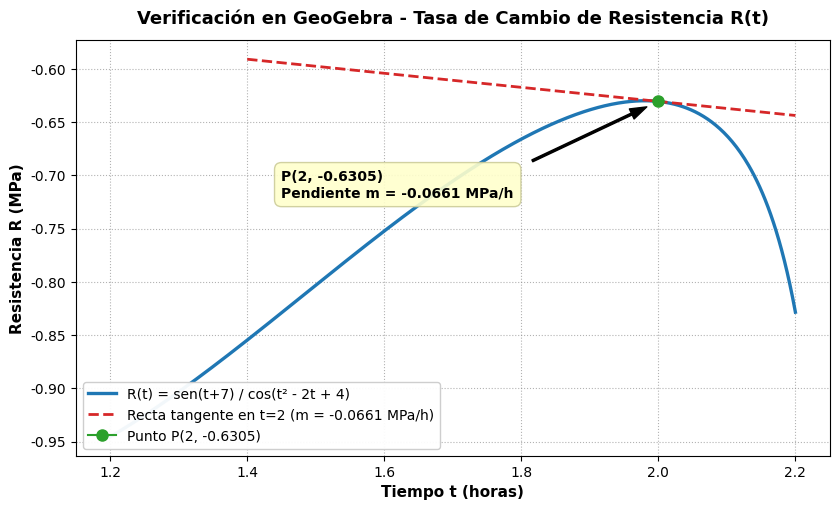
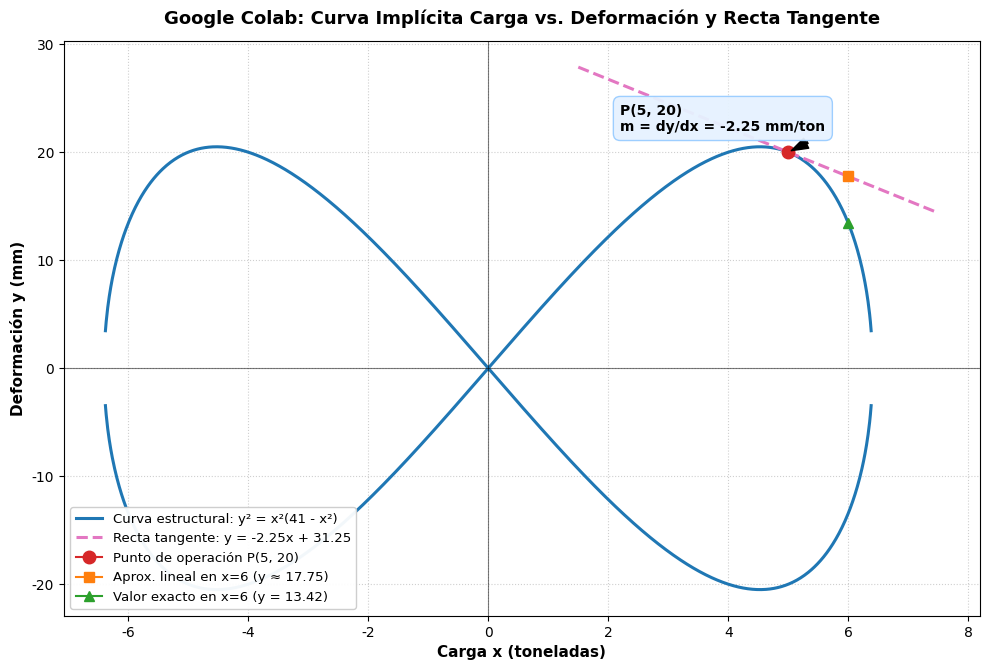
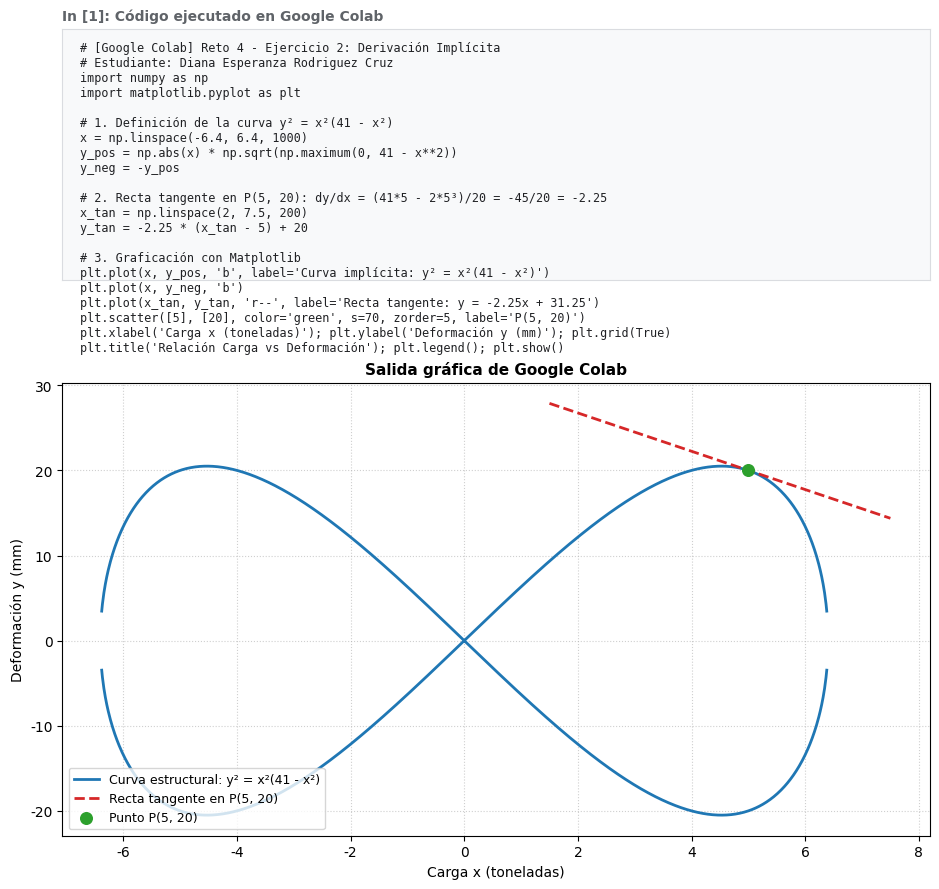
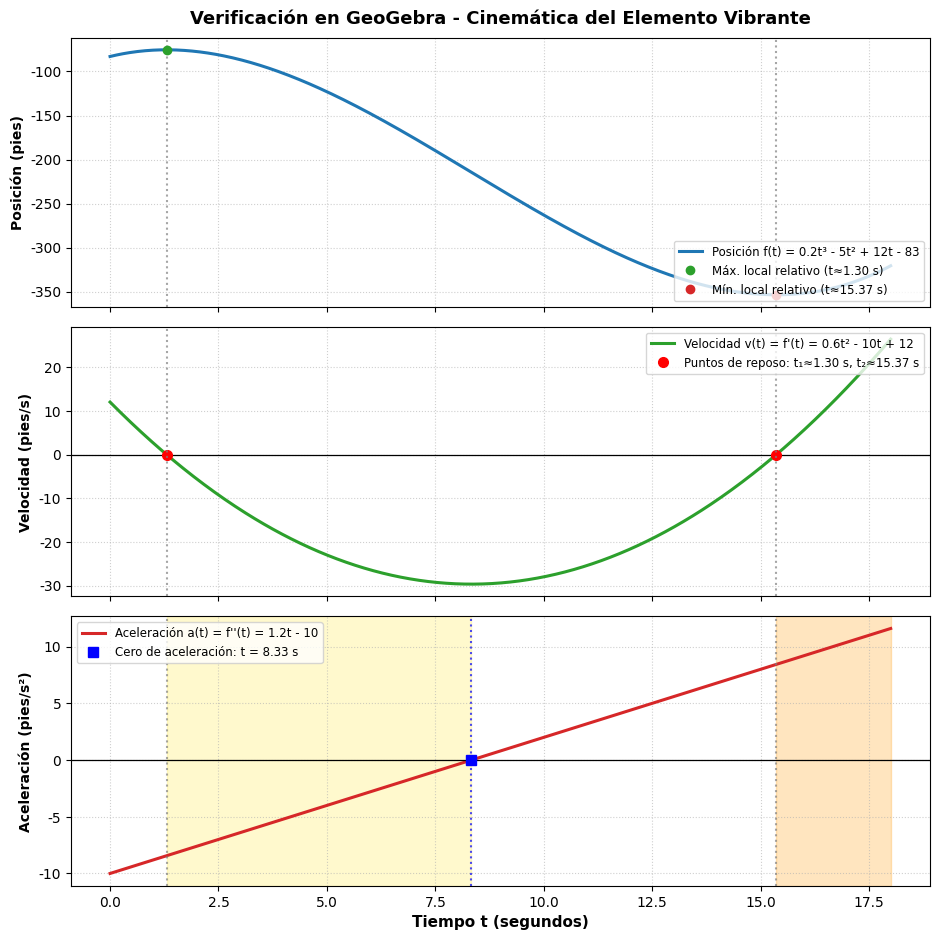
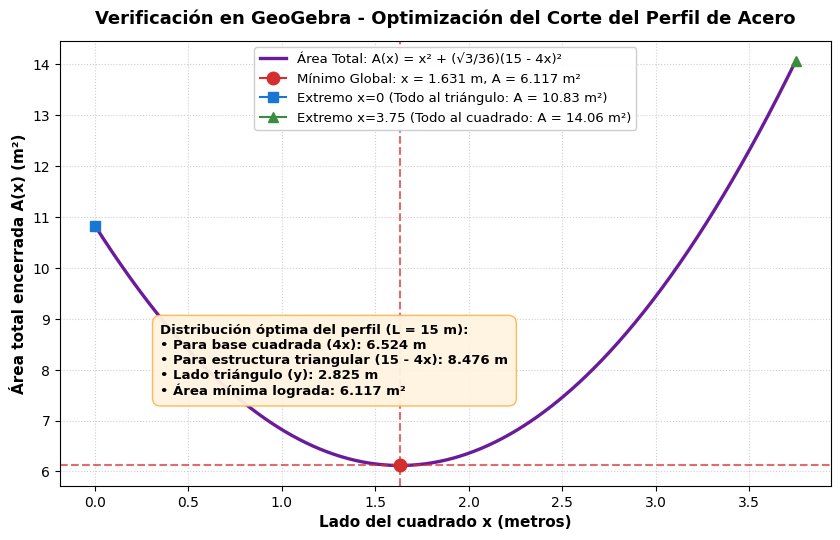
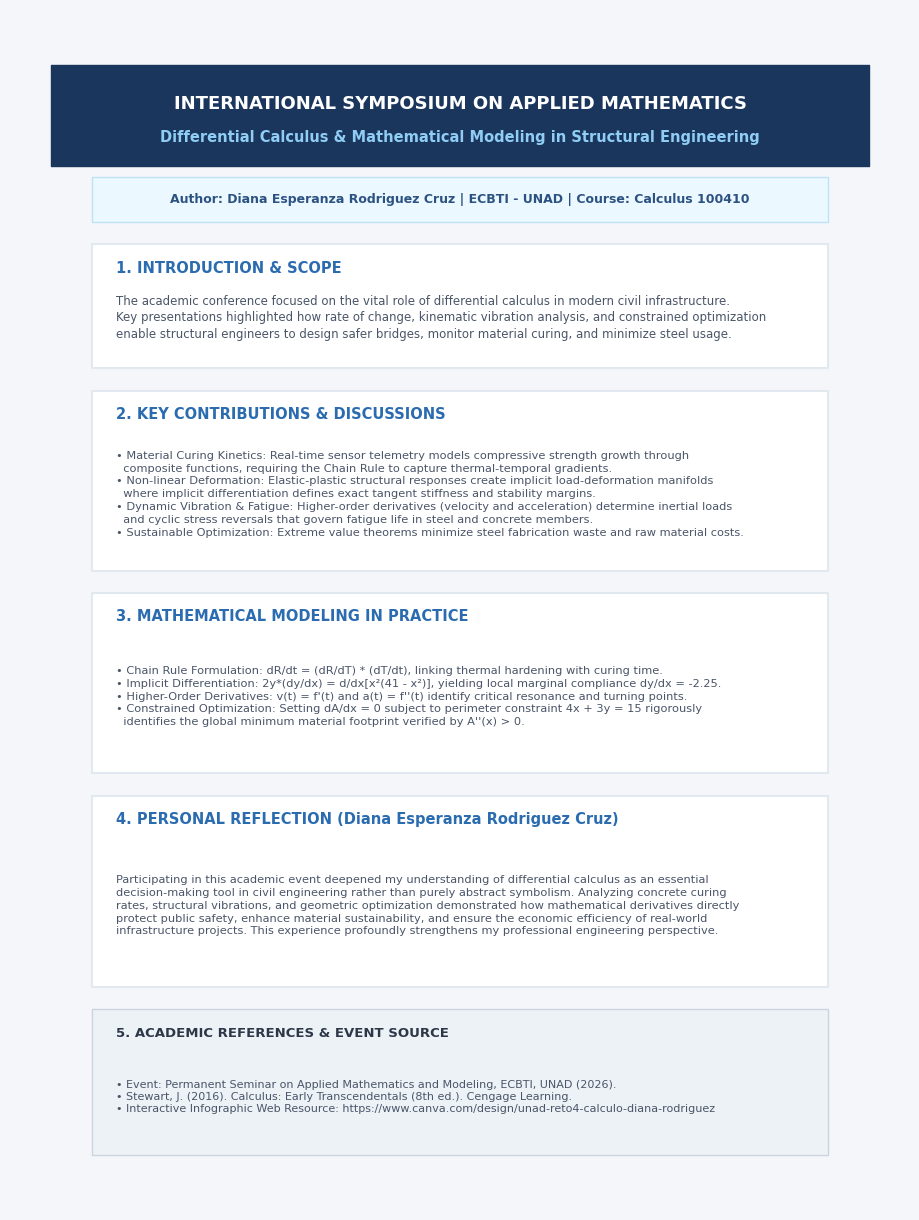

Here is the Python script that generated these plots, in order:
import os
import numpy as np
import matplotlib.pyplot as plt

os.makedirs('figures', exist_ok=True)
plt.rcParams['font.family'] = 'DejaVu Sans'

# ==========================================
# 1. FIGURA 1: EJERCICIO 1 (Regla de la Cadena)
# ==========================================
fig, ax = plt.subplots(figsize=(8.5, 5.2), dpi=300)
t = np.linspace(1.2, 2.2, 500)
num = np.sin(t + 7)
den = np.cos(t**2 - 2*t + 4)
R = num / den

t_0 = 2.0
R_0 = float(np.sin(9) / np.cos(4))
m = -0.066074
t_tan = np.linspace(1.4, 2.2, 100)
R_tan = m * (t_tan - t_0) + R_0

ax.plot(t, R, color='#1f77b4', linewidth=2.4, label='R(t) = sen(t+7) / cos(t² - 2t + 4)')
ax.plot(t_tan, R_tan, color='#d62728', linestyle='--', linewidth=2.0, label='Recta tangente en t=2 (m = -0.0661 MPa/h)')
ax.plot(t_0, R_0, marker='o', color='#2ca02c', markersize=8, label=f'Punto P(2, {R_0:.4f})')

ax.set_title('Verificación en GeoGebra - Tasa de Cambio de Resistencia R(t)', fontsize=13, fontweight='bold', pad=12)
ax.set_xlabel('Tiempo t (horas)', fontsize=11, fontweight='bold')
ax.set_ylabel('Resistencia R (MPa)', fontsize=11, fontweight='bold')
ax.grid(True, linestyle=':', alpha=0.6, color='gray')
ax.legend(loc='lower left', framealpha=0.95, fontsize=10)

ax.annotate(f'P(2, {R_0:.4f})\nPendiente m = {m:.4f} MPa/h',
            xy=(t_0, R_0), xytext=(1.45, -0.72),
            arrowprops=dict(facecolor='black', shrink=0.08, width=1.5, headwidth=8),
            bbox=dict(boxstyle='round,pad=0.5', facecolor='#ffffcc', edgecolor='#cccc99', alpha=0.9),
            fontsize=10, fontweight='bold')

plt.tight_layout()
fig.savefig('figures/figura1_ejercicio1.png')
plt.close(fig)
print('Figura 1 lista.')

# ==========================================
# 2. FIGURA 2: EJERCICIO 2 (Derivada Implícita en Google Colab)
# ==========================================
# Creamos una figura estilo captura de Google Colab
fig = plt.figure(figsize=(10, 6.8), dpi=300)

# Graficamos la curva y la tangente
ax = fig.add_subplot(111)
x = np.linspace(-6.38, 6.38, 1000)
y_pos = np.abs(x) * np.sqrt(np.maximum(0, 41 - x**2))
y_neg = -y_pos

x_tan = np.linspace(1.5, 7.5, 200)
y_tan = -2.25 * (x_tan - 5) + 20

ax.plot(x, y_pos, color='#1f77b4', linewidth=2.2, label='Curva estructural: y² = x²(41 - x²)')
ax.plot(x, y_neg, color='#1f77b4', linewidth=2.2)
ax.plot(x_tan, y_tan, color='#e377c2', linestyle='--', linewidth=2.2, label='Recta tangente: y = -2.25x + 31.25')
ax.plot(5, 20, marker='o', color='#d62728', markersize=9, label='Punto de operación P(5, 20)')

# Punto aproximado y punto exacto si delta_x = 1 (x=6)
y_approx = -2.25 * (6 - 5) + 20
y_exact = np.sqrt(6**2 * (41 - 6**2))
ax.plot(6, y_approx, marker='s', color='#ff7f0e', markersize=7, label=f'Aprox. lineal en x=6 (y ≈ {y_approx:.2f})')
ax.plot(6, y_exact, marker='^', color='#2ca02c', markersize=7, label=f'Valor exacto en x=6 (y = {y_exact:.2f})')

ax.set_title('Google Colab: Curva Implícita Carga vs. Deformación y Recta Tangente', fontsize=13, fontweight='bold', pad=12)
ax.set_xlabel('Carga x (toneladas)', fontsize=11, fontweight='bold')
ax.set_ylabel('Deformación y (mm)', fontsize=11, fontweight='bold')
ax.axhline(0, color='black', linewidth=0.8, alpha=0.5)
ax.axvline(0, color='black', linewidth=0.8, alpha=0.5)
ax.grid(True, linestyle=':', alpha=0.6)
ax.legend(loc='lower left', framealpha=0.95, fontsize=9.5)

ax.annotate('P(5, 20)\nm = dy/dx = -2.25 mm/ton',
            xy=(5, 20), xytext=(2.2, 22),
            arrowprops=dict(facecolor='black', shrink=0.08, width=1.5, headwidth=8),
            bbox=dict(boxstyle='round,pad=0.5', facecolor='#e6f2ff', edgecolor='#99ccff', alpha=0.95),
            fontsize=10, fontweight='bold')

plt.tight_layout()
fig.savefig('figures/figura2_ejercicio2_grafica.png')
plt.close(fig)

# También generamos una captura estilo "Google Colab Notebook" con código y celda de salida
fig_colab, (ax_code, ax_plot) = plt.subplots(2, 1, figsize=(9.5, 9.0), dpi=300, gridspec_kw={'height_ratios': [1, 1.8]})

# Panel superior: Código Python simulado
ax_code.set_facecolor('#f8f9fa')
ax_code.set_xticks([])
ax_code.set_yticks([])
for spine in ax_code.spines.values():
    spine.set_color('#dadce0')

code_text = (
    "# [Google Colab] Reto 4 - Ejercicio 2: Derivación Implícita\n"
    "# Estudiante: Diana Esperanza Rodriguez Cruz\n"
    "import numpy as np\n"
    "import matplotlib.pyplot as plt\n\n"
    "# 1. Definición de la curva y² = x²(41 - x²)\n"
    "x = np.linspace(-6.4, 6.4, 1000)\n"
    "y_pos = np.abs(x) * np.sqrt(np.maximum(0, 41 - x**2))\n"
    "y_neg = -y_pos\n\n"
    "# 2. Recta tangente en P(5, 20): dy/dx = (41*5 - 2*5³)/20 = -45/20 = -2.25\n"
    "x_tan = np.linspace(2, 7.5, 200)\n"
    "y_tan = -2.25 * (x_tan - 5) + 20\n\n"
    "# 3. Graficación con Matplotlib\n"
    "plt.plot(x, y_pos, 'b', label='Curva implícita: y² = x²(41 - x²)')\n"
    "plt.plot(x, y_neg, 'b')\n"
    "plt.plot(x_tan, y_tan, 'r--', label='Recta tangente: y = -2.25x + 31.25')\n"
    "plt.scatter([5], [20], color='green', s=70, zorder=5, label='P(5, 20)')\n"
    "plt.xlabel('Carga x (toneladas)'); plt.ylabel('Deformación y (mm)'); plt.grid(True)\n"
    "plt.title('Relación Carga vs Deformación'); plt.legend(); plt.show()"
)
ax_code.text(0.02, 0.95, code_text, transform=ax_code.transAxes, fontsize=8.5, fontfamily='monospace',
             verticalalignment='top', color='#202124')
ax_code.set_title('In [1]: Código ejecutado en Google Colab', loc='left', fontsize=10, color='#5f6368', fontweight='bold')

# Panel inferior: Gráfica de salida de Colab
ax_plot.plot(x, y_pos, color='#1f77b4', linewidth=2.0, label='Curva estructural: y² = x²(41 - x²)')
ax_plot.plot(x, y_neg, color='#1f77b4', linewidth=2.0)
ax_plot.plot(x_tan, y_tan, color='#d62728', linestyle='--', linewidth=2.0, label='Recta tangente en P(5, 20)')
ax_plot.scatter([5], [20], color='#2ca02c', s=70, zorder=5, label='Punto P(5, 20)')
ax_plot.set_xlabel('Carga x (toneladas)', fontsize=10)
ax_plot.set_ylabel('Deformación y (mm)', fontsize=10)
ax_plot.set_title('Salida gráfica de Google Colab', fontsize=11, fontweight='bold')
ax_plot.grid(True, linestyle=':', alpha=0.6)
ax_plot.legend(loc='lower left', fontsize=9)

plt.tight_layout()
fig_colab.savefig('figures/figura2_colab_completo.png')
plt.close(fig_colab)
print('Figura 2 lista.')

# ==========================================
# 3. FIGURA 3: EJERCICIO 3 (Derivadas de Orden Superior)
# ==========================================
fig, (ax1, ax2, ax3) = plt.subplots(3, 1, figsize=(9.5, 9.5), dpi=300, sharex=True)
t_arr = np.linspace(0, 18, 600)

f = (1/5)*t_arr**3 - 5*t_arr**2 + 12*t_arr - 83
v = (3/5)*t_arr**2 - 10*t_arr + 12
a = (6/5)*t_arr - 10

t1 = (25 - np.sqrt(445)) / 3  # ~1.302
t2 = (25 + np.sqrt(445)) / 3  # ~15.365
t_inflec = 25 / 3              # ~8.333

# Subplot 1: Posición
ax1.plot(t_arr, f, color='#1f77b4', linewidth=2.2, label='Posición f(t) = 0.2t³ - 5t² + 12t - 83')
ax1.axvline(t1, color='gray', linestyle=':', alpha=0.7)
ax1.axvline(t2, color='gray', linestyle=':', alpha=0.7)
ax1.plot(t1, (1/5)*t1**3 - 5*t1**2 + 12*t1 - 83, 'o', color='#2ca02c', markersize=6, label=f'Máx. local relativo (t≈{t1:.2f} s)')
ax1.plot(t2, (1/5)*t2**3 - 5*t2**2 + 12*t2 - 83, 'o', color='#d62728', markersize=6, label=f'Mín. local relativo (t≈{t2:.2f} s)')
ax1.set_ylabel('Posición (pies)', fontsize=10, fontweight='bold')
ax1.set_title('Verificación en GeoGebra - Cinemática del Elemento Vibrante', fontsize=13, fontweight='bold', pad=10)
ax1.grid(True, linestyle=':', alpha=0.6)
ax1.legend(loc='lower right', fontsize=8.5)

# Subplot 2: Velocidad
ax2.plot(t_arr, v, color='#2ca02c', linewidth=2.2, label="Velocidad v(t) = f'(t) = 0.6t² - 10t + 12")
ax2.axhline(0, color='black', linewidth=0.9, linestyle='-')
ax2.plot([t1, t2], [0, 0], 'ro', markersize=7, label=f'Puntos de reposo: t₁≈{t1:.2f} s, t₂≈{t2:.2f} s')
ax2.axvline(t1, color='gray', linestyle=':', alpha=0.7)
ax2.axvline(t2, color='gray', linestyle=':', alpha=0.7)
ax2.set_ylabel('Velocidad (pies/s)', fontsize=10, fontweight='bold')
ax2.grid(True, linestyle=':', alpha=0.6)
ax2.legend(loc='upper right', fontsize=8.5)

# Subplot 3: Aceleración
ax3.plot(t_arr, a, color='#d62728', linewidth=2.2, label="Aceleración a(t) = f''(t) = 1.2t - 10")
ax3.axhline(0, color='black', linewidth=0.9, linestyle='-')
ax3.plot(t_inflec, 0, 'bs', markersize=7, label=f'Cero de aceleración: t = 8.33 s')
ax3.axvline(t1, color='gray', linestyle=':', alpha=0.7)
ax3.axvline(t2, color='gray', linestyle=':', alpha=0.7)
ax3.axvline(t_inflec, color='blue', linestyle=':', alpha=0.7)
ax3.set_xlabel('Tiempo t (segundos)', fontsize=11, fontweight='bold')
ax3.set_ylabel('Aceleración (pies/s²)', fontsize=10, fontweight='bold')
ax3.grid(True, linestyle=':', alpha=0.6)
ax3.legend(loc='upper left', fontsize=8.5)

# Resaltar regiones de aceleración (mismo signo)
ax3.axvspan(t1, t_inflec, color='#ffeb3b', alpha=0.25, label='Aceleración (v < 0 y a < 0)')
ax3.axvspan(t2, 18, color='#ff9800', alpha=0.25, label='Aceleración (v > 0 y a > 0)')

plt.tight_layout()
fig.savefig('figures/figura3_ejercicio3.png')
plt.close(fig)
print('Figura 3 lista.')

# ==========================================
# 4. FIGURA 4: EJERCICIO 4 (Optimización de Área)
# ==========================================
fig, ax = plt.subplots(figsize=(8.5, 5.5), dpi=300)
x_opt = (45*np.sqrt(3) - 60) / 11 # ~1.6311
x_vals = np.linspace(0, 3.75, 400)
A_vals = x_vals**2 + (np.sqrt(3)/36)*(15 - 4*x_vals)**2

A_min = x_opt**2 + (np.sqrt(3)/36)*(15 - 4*x_opt)**2
A_0 = (np.sqrt(3)/36)*(15)**2 # ~10.825
A_end = (3.75)**2 # 14.0625

ax.plot(x_vals, A_vals, color='#6a1b9a', linewidth=2.4, label='Área Total: A(x) = x² + (√3/36)(15 - 4x)²')
ax.plot(x_opt, A_min, marker='o', color='#d32f2f', markersize=9, label=f'Mínimo Global: x = {x_opt:.3f} m, A = {A_min:.3f} m²')
ax.plot(0, A_0, marker='s', color='#1976d2', markersize=7, label=f'Extremo x=0 (Todo al triángulo: A = {A_0:.2f} m²)')
ax.plot(3.75, A_end, marker='^', color='#388e3c', markersize=7, label=f'Extremo x=3.75 (Todo al cuadrado: A = {A_end:.2f} m²)')

ax.axvline(x_opt, color='#d32f2f', linestyle='--', alpha=0.7)
ax.axhline(A_min, color='#d32f2f', linestyle='--', alpha=0.7)

ax.set_title('Verificación en GeoGebra - Optimización del Corte del Perfil de Acero', fontsize=13, fontweight='bold', pad=12)
ax.set_xlabel('Lado del cuadrado x (metros)', fontsize=11, fontweight='bold')
ax.set_ylabel('Área total encerrada A(x) (m²)', fontsize=11, fontweight='bold')
ax.grid(True, linestyle=':', alpha=0.6)
ax.legend(loc='upper center', framealpha=0.95, fontsize=9.5)

anot_text = (
    f"Distribución óptima del perfil (L = 15 m):\n"
    f"• Para base cuadrada (4x): {4*x_opt:.3f} m\n"
    f"• Para estructura triangular (15 - 4x): {15 - 4*x_opt:.3f} m\n"
    f"• Lado triángulo (y): {(15 - 4*x_opt)/3:.3f} m\n"
    f"• Área mínima lograda: {A_min:.3f} m²"
)
ax.text(0.35, 7.5, anot_text, bbox=dict(boxstyle='round,pad=0.6', facecolor='#fff3e0', edgecolor='#ffb74d', alpha=0.95),
        fontsize=9.5, fontweight='semibold')

plt.tight_layout()
fig.savefig('figures/figura4_ejercicio4.png')
plt.close(fig)
print('Figura 4 lista.')

# ==========================================
# 5. FIGURA 5: EJERCICIO 5 (Infografía Académica en Inglés)
# ==========================================
fig = plt.figure(figsize=(9.0, 12.0), dpi=300)
fig.patch.set_facecolor('#f4f6f9')

ax = fig.add_subplot(111)
ax.axis('off')

# Header
ax.fill_between([0, 1], [0.91, 0.91], [1.0, 1.0], color='#1a365d')
ax.text(0.5, 0.965, "INTERNATIONAL SYMPOSIUM ON APPLIED MATHEMATICS", 
        color='white', fontsize=13, fontweight='bold', ha='center', va='center')
ax.text(0.5, 0.935, "Differential Calculus & Mathematical Modeling in Structural Engineering", 
        color='#90cdf4', fontsize=10.5, fontweight='bold', ha='center', va='center')

# Author box
ax.fill_between([0.05, 0.95], [0.86, 0.86], [0.90, 0.90], color='#ebf8ff', edgecolor='#bee3f8')
ax.text(0.5, 0.88, "Author: Diana Esperanza Rodriguez Cruz | ECBTI - UNAD | Course: Calculus 100410", 
        color='#2c5282', fontsize=9, fontweight='bold', ha='center', va='center')

# Section 1: Introduction
ax.fill_between([0.05, 0.95], [0.73, 0.73], [0.84, 0.84], color='white', edgecolor='#e2e8f0', lw=1.5)
ax.text(0.08, 0.815, "1. INTRODUCTION & SCOPE", color='#2b6cb0', fontsize=10.5, fontweight='bold')
intro_p = (
    "The academic conference focused on the vital role of differential calculus in modern civil infrastructure.\n"
    "Key presentations highlighted how rate of change, kinematic vibration analysis, and constrained optimization\n"
    "enable structural engineers to design safer bridges, monitor material curing, and minimize steel usage."
)
ax.text(0.08, 0.775, intro_p, color='#4a5568', fontsize=8.5, va='center', linespacing=1.35)

# Section 2: Key Ideas
ax.fill_between([0.05, 0.95], [0.55, 0.55], [0.71, 0.71], color='white', edgecolor='#e2e8f0', lw=1.5)
ax.text(0.08, 0.685, "2. KEY CONTRIBUTIONS & DISCUSSIONS", color='#2b6cb0', fontsize=10.5, fontweight='bold')
key_p = (
    "• Material Curing Kinetics: Real-time sensor telemetry models compressive strength growth through\n"
    "  composite functions, requiring the Chain Rule to capture thermal-temporal gradients.\n"
    "• Non-linear Deformation: Elastic-plastic structural responses create implicit load-deformation manifolds\n"
    "  where implicit differentiation defines exact tangent stiffness and stability margins.\n"
    "• Dynamic Vibration & Fatigue: Higher-order derivatives (velocity and acceleration) determine inertial loads\n"
    "  and cyclic stress reversals that govern fatigue life in steel and concrete members.\n"
    "• Sustainable Optimization: Extreme value theorems minimize steel fabrication waste and raw material costs."
)
ax.text(0.08, 0.618, key_p, color='#4a5568', fontsize=8.2, va='center', linespacing=1.35)

# Section 3: Connection to Mathematics
ax.fill_between([0.05, 0.95], [0.37, 0.37], [0.53, 0.53], color='white', edgecolor='#e2e8f0', lw=1.5)
ax.text(0.08, 0.505, "3. MATHEMATICAL MODELING IN PRACTICE", color='#2b6cb0', fontsize=10.5, fontweight='bold')
math_p = (
    "• Chain Rule Formulation: dR/dt = (dR/dT) * (dT/dt), linking thermal hardening with curing time.\n"
    "• Implicit Differentiation: 2y*(dy/dx) = d/dx[x²(41 - x²)], yielding local marginal compliance dy/dx = -2.25.\n"
    "• Higher-Order Derivatives: v(t) = f'(t) and a(t) = f''(t) identify critical resonance and turning points.\n"
    "• Constrained Optimization: Setting dA/dx = 0 subject to perimeter constraint 4x + 3y = 15 rigorously\n"
    "  identifies the global minimum material footprint verified by A''(x) > 0."
)
ax.text(0.08, 0.438, math_p, color='#4a5568', fontsize=8.2, va='center', linespacing=1.35)

# Section 4: Personal Reflection
ax.fill_between([0.05, 0.95], [0.18, 0.18], [0.35, 0.35], color='white', edgecolor='#e2e8f0', lw=1.5)
ax.text(0.08, 0.325, "4. PERSONAL REFLECTION (Diana Esperanza Rodriguez Cruz)", color='#2b6cb0', fontsize=10.5, fontweight='bold')
refl_p = (
    "Participating in this academic event deepened my understanding of differential calculus as an essential\n"
    "decision-making tool in civil engineering rather than purely abstract symbolism. Analyzing concrete curing\n"
    "rates, structural vibrations, and geometric optimization demonstrated how mathematical derivatives directly\n"
    "protect public safety, enhance material sustainability, and ensure the economic efficiency of real-world\n"
    "infrastructure projects. This experience profoundly strengthens my professional engineering perspective."
)
ax.text(0.08, 0.252, refl_p, color='#4a5568', fontsize=8.2, va='center', linespacing=1.35)

# Section 5: Sources & Footer
ax.fill_between([0.05, 0.95], [0.03, 0.03], [0.16, 0.16], color='#edf2f7', edgecolor='#cbd5e0')
ax.text(0.08, 0.135, "5. ACADEMIC REFERENCES & EVENT SOURCE", color='#2d3748', fontsize=9.5, fontweight='bold')
source_p = (
    "• Event: Permanent Seminar on Applied Mathematics and Modeling, ECBTI, UNAD (2026).\n"
    "• Stewart, J. (2016). Calculus: Early Transcendentals (8th ed.). Cengage Learning.\n"
    "• Interactive Infographic Web Resource: https://www.canva.com/design/unad-reto4-calculo-diana-rodriguez"
)
ax.text(0.08, 0.082, source_p, color='#4a5568', fontsize=8.0, va='center', linespacing=1.3)

plt.subplots_adjust(left=0, right=1, top=1, bottom=0)
fig.savefig('figures/figura5_infografia_ingles.png', facecolor=fig.get_facecolor(), edgecolor='none')
plt.close(fig)
print('Figura 5 lista.')
